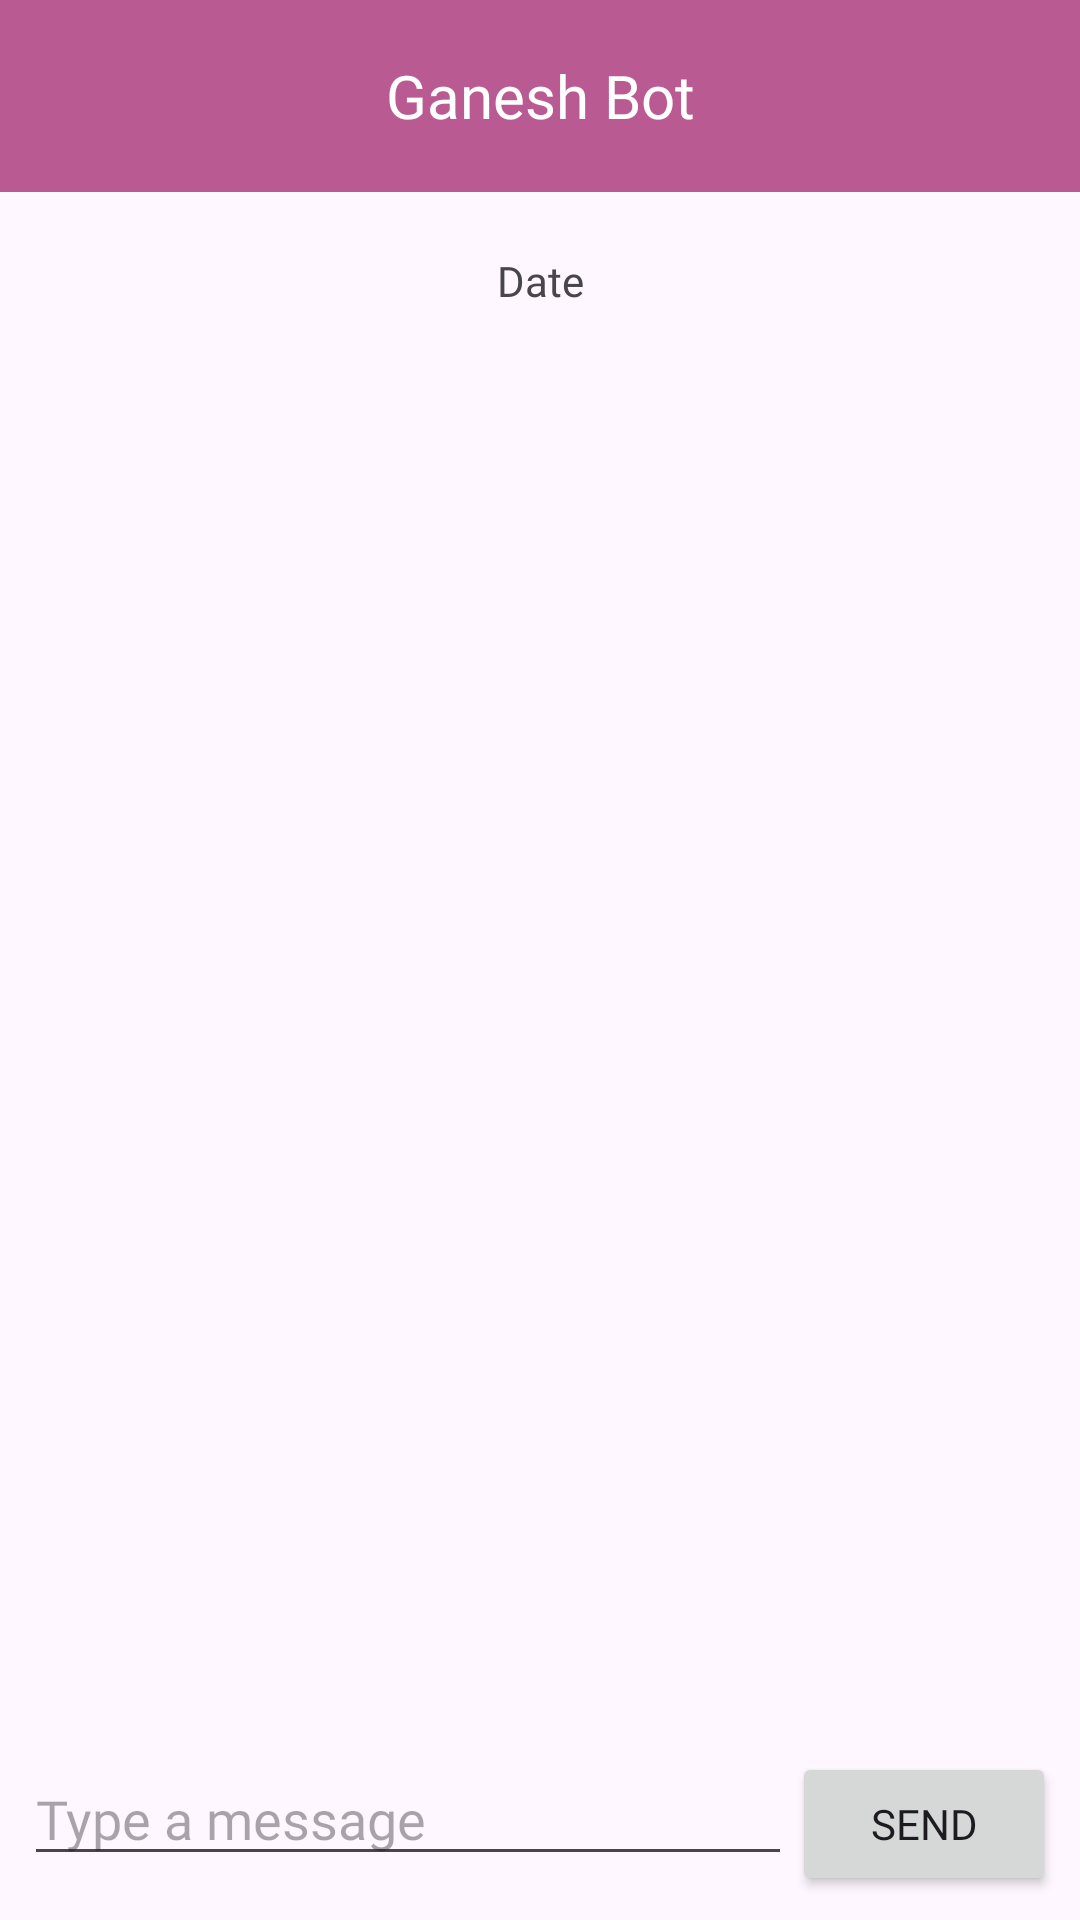

Layout XML and referenced resources for this Android screen:
<!-- AndroidManifest.xml: application theme Theme.BrahmacarLearning -->
<!-- res/layout/activity_chat.xml -->
<?xml version="1.0" encoding="utf-8"?>
<androidx.drawerlayout.widget.DrawerLayout xmlns:android="http://schemas.android.com/apk/res/android"
    xmlns:app="http://schemas.android.com/apk/res-auto"
    xmlns:tools="http://schemas.android.com/tools"
    android:id="@+id/drawer_layout"
    android:layout_width="match_parent"
    android:layout_height="match_parent"
    tools:context=".view.user.chat.ChatActivity">

    <androidx.constraintlayout.widget.ConstraintLayout
        android:layout_width="match_parent"
        android:layout_height="match_parent">

        <com.google.android.material.appbar.AppBarLayout
            android:id="@+id/appBarLayout"
            android:layout_width="match_parent"
            android:layout_height="wrap_content"
            android:theme="@style/ThemeOverlay.AppCompat.Dark.ActionBar"
            app:layout_constraintEnd_toEndOf="parent"
            app:layout_constraintStart_toStartOf="parent"
            app:layout_constraintTop_toTopOf="parent">

            <androidx.appcompat.widget.Toolbar
                android:id="@+id/toolbar"
                android:layout_width="match_parent"
                android:layout_height="?attr/actionBarSize"
                android:background="?attr/colorPrimary"
                app:layout_scrollFlags="scroll|enterAlways">

                <TextView
                    android:id="@+id/toolbarTitle"
                    android:layout_width="wrap_content"
                    android:layout_height="wrap_content"
                    android:layout_gravity="center"
                    android:text="Ganesh Bot"
                    android:fontFamily="@font/poppins_bold"
                    android:textAppearance="@style/TextAppearance.Widget.AppCompat.Toolbar.Title"
                    android:textColor="@android:color/white" />

            </androidx.appcompat.widget.Toolbar>
        </com.google.android.material.appbar.AppBarLayout>

        <TextView
            android:id="@+id/date"
            android:layout_width="wrap_content"
            android:layout_height="wrap_content"
            android:text="Date"
            android:fontFamily="@font/poppins_bold"
            android:layout_marginTop="20dp"
            app:layout_constraintStart_toStartOf="parent"
            app:layout_constraintTop_toBottomOf="@id/appBarLayout"
            app:layout_constraintEnd_toEndOf="parent" />

        <androidx.recyclerview.widget.RecyclerView
            android:id="@+id/chatRecyclerView"
            android:layout_width="0dp"
            android:layout_height="0dp"
            android:layout_marginTop="20dp"
            app:layout_constraintTop_toBottomOf="@id/date"
            app:layout_constraintBottom_toTopOf="@id/inputLayout"
            app:layout_constraintStart_toStartOf="parent"
            app:layout_constraintEnd_toEndOf="parent"
            tools:listitem="@layout/item_chat"/>

        <LinearLayout
            android:id="@+id/inputLayout"
            android:layout_width="0dp"
            android:layout_height="wrap_content"
            android:orientation="horizontal"
            android:padding="8dp"
            app:layout_constraintStart_toStartOf="parent"
            app:layout_constraintEnd_toEndOf="parent"
            app:layout_constraintBottom_toBottomOf="parent">

            <EditText
                android:id="@+id/inputEditText"
                android:layout_width="0dp"
                android:layout_height="wrap_content"
                android:layout_weight="1"
                android:fontFamily="@font/poppins_medium"
                android:hint="Type a message" />

            <Button
                android:id="@+id/sendButton"
                android:layout_width="wrap_content"
                android:layout_height="wrap_content"
                android:text="Send"
                android:fontFamily="@font/poppins_bold"/>
        </LinearLayout>

        <ProgressBar
            android:id="@+id/progressBar"
            android:layout_width="wrap_content"
            android:layout_height="wrap_content"
            android:visibility="gone"
            app:layout_constraintTop_toTopOf="parent"
            app:layout_constraintBottom_toBottomOf="parent"
            app:layout_constraintStart_toStartOf="parent"
            app:layout_constraintEnd_toEndOf="parent" />
    </androidx.constraintlayout.widget.ConstraintLayout>


    <LinearLayout
        android:layout_width="wrap_content"
        android:layout_height="match_parent"
        android:orientation="vertical"
        android:layout_gravity="start"
        android:background="@color/white">

        

        <TextView
            android:id="@+id/new_chat"
            android:layout_width="match_parent"
            android:layout_height="wrap_content"
            android:text="New Chat" />

        <androidx.recyclerview.widget.RecyclerView
            android:id="@+id/drawerRecyclerView"
            android:layout_width="match_parent"
            android:layout_height="match_parent"
            android:layout_marginTop="?attr/actionBarSize"
            tools:listitem="@layout/item_chat_by_session"/>
    </LinearLayout>

</androidx.drawerlayout.widget.DrawerLayout>
<!-- res/layout/item_chat.xml (included above) -->
<?xml version="1.0" encoding="utf-8"?>
<androidx.constraintlayout.widget.ConstraintLayout xmlns:android="http://schemas.android.com/apk/res/android"
    xmlns:app="http://schemas.android.com/apk/res-auto"
    xmlns:tools="http://schemas.android.com/tools"
    android:layout_width="match_parent"
    android:layout_height="wrap_content"
    android:layout_marginStart="22dp"
    android:layout_marginEnd="22dp"
    android:padding="8dp">


    


    <TextView
        android:id="@+id/senderName"
        android:layout_width="wrap_content"
        android:layout_height="wrap_content"
        android:layout_marginTop="4dp"
        android:fontFamily="@font/poppins_bold"
        android:text="Me"
        app:layout_constraintEnd_toEndOf="parent"
        app:layout_constraintHorizontal_bias="1.0"
        app:layout_constraintStart_toStartOf="@+id/senderMessage"
        app:layout_constraintTop_toTopOf="parent" />

    <TextView
        android:id="@+id/senderMessage"
        android:layout_width="wrap_content"
        android:layout_height="wrap_content"
        android:layout_marginTop="4dp"
        android:background="@drawable/message_background_sent"
        android:padding="10dp"
        android:text="This is a message from the sender."
        android:fontFamily="@font/poppins_medium"
        app:layout_constraintEnd_toEndOf="parent"
        app:layout_constraintStart_toStartOf="parent"
        app:layout_constraintTop_toBottomOf="@id/senderName"
        app:layout_constraintWidth_percent="0.75"
        app:layout_constraintHorizontal_bias="1.0" />

    

    

    <TextView
        android:id="@+id/senderDate"
        android:layout_width="wrap_content"
        android:layout_height="wrap_content"
        android:text="Date"
        android:fontFamily="@font/poppins_medium"
        app:layout_constraintEnd_toEndOf="parent"
        app:layout_constraintHorizontal_bias="1.0"
        app:layout_constraintStart_toStartOf="@+id/senderMessage"
        app:layout_constraintTop_toBottomOf="@+id/senderMessage" />

    <TextView
        android:id="@+id/receiverName"
        android:layout_width="wrap_content"
        android:layout_height="wrap_content"
        android:text="Bot"
        android:fontFamily="@font/poppins_bold"
        android:textStyle="bold"
        app:layout_constraintStart_toStartOf="@+id/receiverMessage"
        app:layout_constraintTop_toBottomOf="@id/senderDate" />

    
    <TextView
        android:id="@+id/receiverMessage"
        android:layout_width="wrap_content"
        android:layout_height="wrap_content"
        android:layout_marginTop="4dp"
        android:background="@drawable/message_background_sent"
        android:padding="10dp"
        android:text="This is a message from the receiver."
        android:fontFamily="@font/poppins_medium"
        app:layout_constraintEnd_toEndOf="parent"
        app:layout_constraintStart_toStartOf="parent"
        app:layout_constraintTop_toBottomOf="@id/receiverName"
        app:layout_constraintWidth_percent="0.75"
        app:layout_constraintHorizontal_bias="0.0" />

    
    <TextView
        android:id="@+id/receiverDate"
        android:layout_width="wrap_content"
        android:layout_height="wrap_content"
        android:text="Date"
        android:fontFamily="@font/poppins_medium"
        app:layout_constraintStart_toStartOf="@+id/receiverMessage"
        app:layout_constraintTop_toBottomOf="@+id/receiverMessage" />

</androidx.constraintlayout.widget.ConstraintLayout>
<!-- res/layout/item_chat_by_session.xml (included above) -->
<?xml version="1.0" encoding="utf-8"?>
<androidx.constraintlayout.widget.ConstraintLayout xmlns:android="http://schemas.android.com/apk/res/android"
    xmlns:app="http://schemas.android.com/apk/res-auto"
    android:layout_width="match_parent"
    android:layout_height="wrap_content"
    android:padding="16dp">

    <ImageView
        android:id="@+id/iconView"
        android:layout_width="24dp"
        android:layout_height="24dp"
        android:src="@drawable/ic_launcher_background"
        app:layout_constraintStart_toStartOf="parent"
        app:layout_constraintTop_toTopOf="parent"
        app:layout_constraintBottom_toBottomOf="parent" />

    <TextView
        android:id="@+id/textView"
        android:layout_width="0dp"
        android:layout_height="wrap_content"
        android:text="Menu Item"
        android:layout_marginStart="16dp"
        app:layout_constraintStart_toEndOf="@+id/iconView"
        app:layout_constraintTop_toTopOf="parent"
        app:layout_constraintBottom_toBottomOf="parent" />

</androidx.constraintlayout.widget.ConstraintLayout>
<!-- resources referenced by this layout -->
<resources>
  <color name="white">#FFFFFFFF</color>
  <!-- drawable message_background_sent (drawable) -->
  <?xml version="1.0" encoding="utf-8"?>
  <shape xmlns:android="http://schemas.android.com/apk/res/android">
      <corners android:radius="12dp" />
      <solid android:color="#E1F5FE" />
      <padding
          android:left="10dp"
          android:top="4dp"
          android:right="10dp"
          android:bottom="4dp" />
  </shape>
  <style name="Theme.BrahmacarLearning" parent="Base.Theme.BrahmacarLearning" />
  <style name="Base.Theme.BrahmacarLearning" parent="Theme.Material3.DayNight.NoActionBar">
          
          
          <item name="colorPrimary">@color/pink</item>
      </style>
  <color name="pink">#B95A92</color>
</resources>
